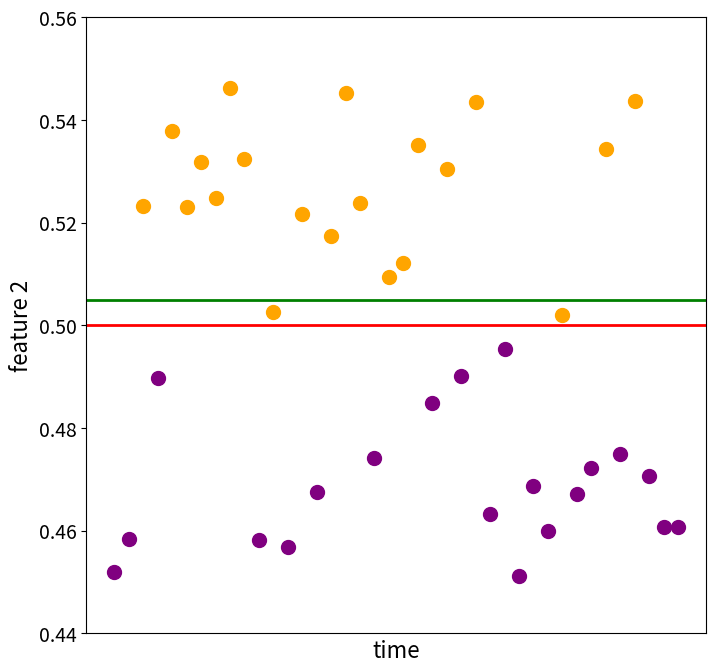
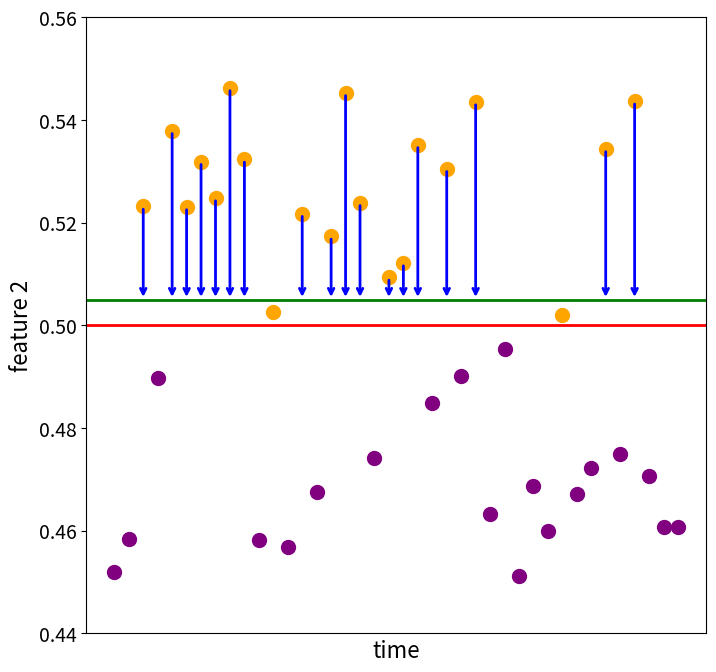
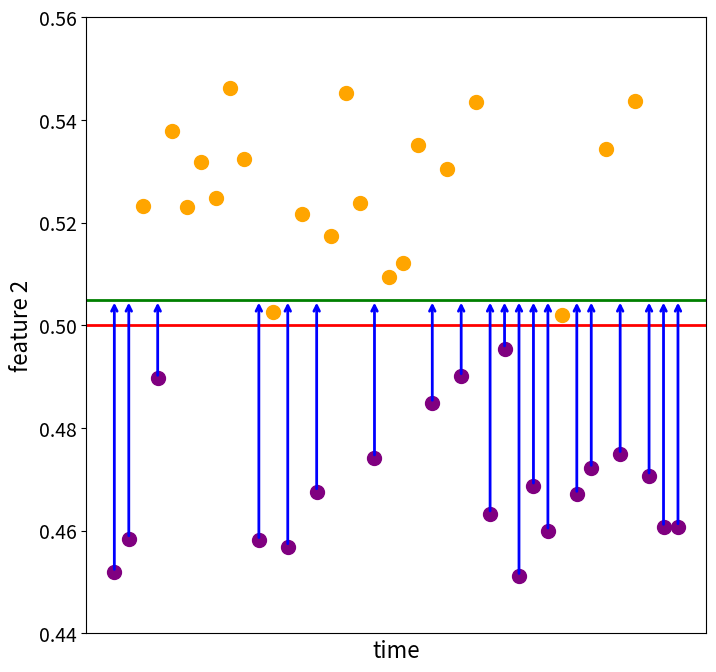

These figures' Python source, in order:
import numpy as np
import matplotlib.pyplot as plt


def generate_dataset():
    x = np.random.rand(100,2)
    return x

def plot_dataset():
    np.random.seed(9)


    # Sample data
    #time = np.arange(1, 16)
    time_class1 = np.random.choice(np.arange(1, 41), size=20, replace=False)
    time_class2 = np.delete(np.arange(1,41), time_class1-1)
    feature2_class1 = np.random.uniform(0.5, 0.55, size=20)
    feature2_class2 = np.random.uniform(0.45, 0.5, size=len(time_class2))

    # Create the plot
    plt.figure(figsize=(8, 8))
    plt.scatter(time_class1, feature2_class1, color='orange', label='Class 1', s=100)
    plt.scatter(time_class2, feature2_class2, color='purple', label='Class 2', s=100)

    # Add lines
    plt.axhline(y=0.5, color='red', linestyle='-', linewidth=2)
    plt.axhline(y=0.505, color='green', linestyle='-', linewidth=2)

    # Labels and title
    plt.xlabel('time', fontsize=16, color='black')
    plt.ylabel('feature 2', fontsize=16, color='black')

    # Remove x-axis ticks
    plt.xticks([])

    # Set y-axis limits
    plt.ylim(0.44, 0.56)
    plt.yticks(fontsize=14)

    plt.show()


def plot_dataset_yellow():
    np.random.seed(9)


    # Sample data
    time_class1 = np.random.choice(np.arange(1, 41), size=20, replace=False)
    time_class2 = np.delete(np.arange(1,41), time_class1-1)
    feature2_class1 = np.random.uniform(0.5, 0.55, size=20)
    feature2_class2 = np.random.uniform(0.45, 0.5, size=len(time_class2))

    # Create the plot
    plt.figure(figsize=(8, 8))
    plt.scatter(time_class1, feature2_class1, color='orange', label='Class 1', s=100)
    plt.scatter(time_class2, feature2_class2, color='purple', label='Class 2', s=100)

    # Add lines
    plt.axhline(y=0.5, color='red', linestyle='-', linewidth=2)
    plt.axhline(y=0.505, color='green', linestyle='-', linewidth=2)

    # Add arrows from yellow points above the green line to the green line
    for i in range(len(time_class1)):
        if feature2_class1[i] > 0.505:
            plt.annotate(
                '',
                xy=(time_class1[i], 0.505),
                xytext=(time_class1[i], feature2_class1[i]),
                arrowprops=dict(arrowstyle="->", color='blue', lw=2)
            )

    # Labels and title
    plt.xlabel('time', fontsize=16, color='black')
    plt.ylabel('feature 2', fontsize=16, color='black')

    # Remove x-axis ticks
    plt.xticks([])

    # Set y-axis limits
    plt.ylim(0.44, 0.56)
    plt.yticks(fontsize=14)

    plt.show()

def plot_dataset_purple():
    np.random.seed(9)
    
    # Sample data
    time_class1 = np.random.choice(np.arange(1, 41), size=20, replace=False)
    time_class2 = np.delete(np.arange(1,41), time_class1-1)
    feature2_class1 = np.random.uniform(0.5, 0.55, size=20)
    feature2_class2 = np.random.uniform(0.45, 0.5, size=len(time_class2))

    # Create the plot
    plt.figure(figsize=(8, 8))
    plt.scatter(time_class1, feature2_class1, color='orange', label='Class 1', s=100)
    plt.scatter(time_class2, feature2_class2, color='purple', label='Class 2', s=100)

    # Add lines
    plt.axhline(y=0.5, color='red', linestyle='-', linewidth=2)
    plt.axhline(y=0.505, color='green', linestyle='-', linewidth=2)

    # Add arrows from purple points below the green line to the green line
    for i in range(len(time_class2)):
        if feature2_class2[i] < 0.505:
            plt.annotate(
                '',
                xy=(time_class2[i], 0.505),
                xytext=(time_class2[i], feature2_class2[i]),
                arrowprops=dict(arrowstyle="->", color='blue', lw=2)
            )

    # Labels and title
    plt.xlabel('time', fontsize=16, color='black')
    plt.ylabel('feature 2', fontsize=16, color='black')

    # Remove x-axis ticks
    plt.xticks([])

    # Set y-axis limits
    plt.ylim(0.44, 0.56)
    plt.yticks(fontsize=14)

    plt.show()


def main():
    #set random seed
    np.random.seed(42)

    #generate random dataset
    x_values = generate_dataset()
    
    #generate plot
    #seed is 9 for small one (no concept drift)
    #seed is 4 for large one (concept drift)
    plot_dataset()
    plot_dataset_yellow()
    plot_dataset_purple()


if __name__ == '__main__':
    main()

